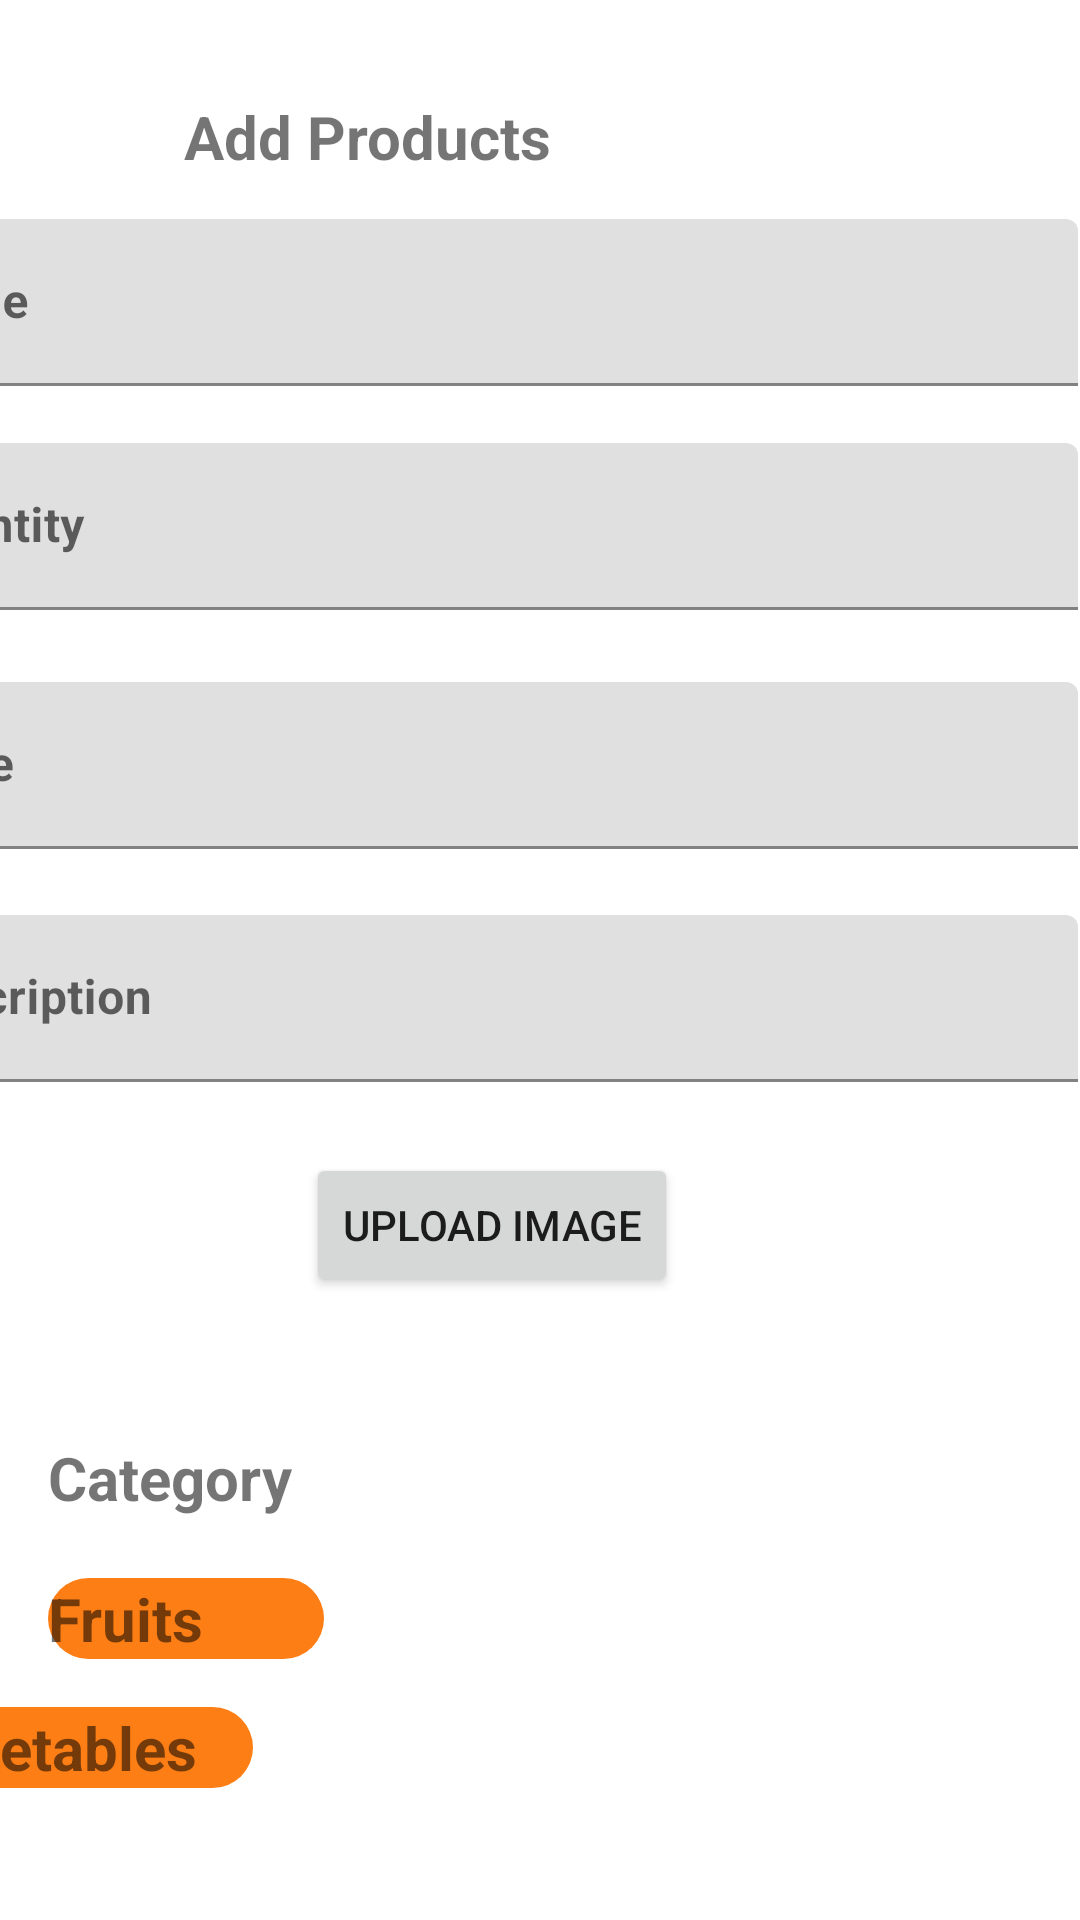

Layout XML and referenced resources for this Android screen:
<!-- AndroidManifest.xml: application theme Theme.GroMama -->
<!-- res/layout/activity_add_product.xml -->
<?xml version="1.0" encoding="utf-8"?>
<androidx.constraintlayout.widget.ConstraintLayout xmlns:android="http://schemas.android.com/apk/res/android"
    xmlns:app="http://schemas.android.com/apk/res-auto"
    xmlns:tools="http://schemas.android.com/tools"
    android:layout_width="match_parent"
    android:layout_height="match_parent"
    tools:context=".Add_product">

    <TextView
        android:id="@+id/textView2"
        android:layout_width="wrap_content"
        android:layout_height="wrap_content"
        android:layout_marginTop="32dp"
        android:layout_marginEnd="176dp"
        android:text="Add Products"
        android:textSize="20dp"
        android:textStyle="bold"
        app:layout_constraintEnd_toEndOf="parent"
        app:layout_constraintTop_toTopOf="parent" />

    <TextView
        android:id="@+id/tvCategory"
        android:layout_width="wrap_content"
        android:layout_height="wrap_content"
        android:layout_marginStart="16dp"
        android:layout_marginTop="420dp"
        android:text="Category"
        android:textSize="20dp"
        android:textStyle="bold"
        app:layout_constraintStart_toStartOf="parent"
        app:layout_constraintTop_toBottomOf="@+id/textView2" />

    <TextView
        android:id="@+id/tvFruits"
        android:layout_width="92dp"
        android:layout_height="0dp"
        android:layout_marginTop="20dp"
        android:background="@drawable/button_style"
        android:text="Fruits"
        android:textSize="20dp"
        android:textStyle="bold"
        app:layout_constraintEnd_toEndOf="parent"
        app:layout_constraintHorizontal_bias="0.0"
        app:layout_constraintStart_toStartOf="@+id/tvCategory"
        app:layout_constraintTop_toBottomOf="@+id/tvCategory" />

    <TextView
        android:id="@+id/tvVegetables"
        android:layout_width="119dp"
        android:layout_height="27dp"
        android:layout_marginTop="16dp"
        android:layout_marginEnd="276dp"
        android:background="@drawable/button_style"
        android:text="Vegetables"
        android:textSize="20dp"
        android:textStyle="bold"
        app:layout_constraintEnd_toEndOf="parent"
        app:layout_constraintTop_toBottomOf="@+id/tvFruits" />

    <Button
        android:id="@+id/btnProceed"
        android:layout_width="wrap_content"
        android:layout_height="wrap_content"
        android:layout_marginTop="600dp"
        android:layout_marginEnd="16dp"
        android:text="Proceed"
        android:textSize="20dp"
        android:textStyle="bold"
        app:layout_constraintEnd_toEndOf="parent"
        app:layout_constraintTop_toBottomOf="@+id/textView2" />

    <com.google.android.material.textfield.TextInputLayout
        android:id="@+id/tilName"
        android:layout_width="409dp"
        android:layout_height="wrap_content"
        android:layout_marginTop="14dp"
        android:layout_marginEnd="1dp"
        app:layout_constraintEnd_toEndOf="parent"
        app:layout_constraintTop_toBottomOf="@+id/textView2">

        <com.google.android.material.textfield.TextInputEditText
            android:id="@+id/etName"
            android:layout_width="match_parent"
            android:layout_height="wrap_content"
            android:hint="Name"
            android:textStyle="bold"

            />
    </com.google.android.material.textfield.TextInputLayout>

    <com.google.android.material.textfield.TextInputLayout
        android:id="@+id/tilQuantity"
        android:layout_width="409dp"
        android:layout_height="wrap_content"
        android:layout_marginTop="19dp"
        android:layout_marginEnd="1dp"
        app:layout_constraintEnd_toEndOf="parent"
        app:layout_constraintTop_toBottomOf="@+id/tilName">

        <com.google.android.material.textfield.TextInputEditText
            android:id="@+id/etQuantity"
            android:layout_width="match_parent"
            android:layout_height="wrap_content"
            android:hint="Quantity"
            android:textStyle="bold"
            />
    </com.google.android.material.textfield.TextInputLayout>

    <com.google.android.material.textfield.TextInputLayout
        android:id="@+id/tilPrice"
        android:layout_width="409dp"
        android:layout_height="wrap_content"
        android:layout_marginTop="24dp"
        android:layout_marginEnd="1dp"
        app:layout_constraintEnd_toEndOf="parent"
        app:layout_constraintTop_toBottomOf="@+id/tilQuantity">

        <com.google.android.material.textfield.TextInputEditText
            android:id="@+id/etPrice"
            android:layout_width="match_parent"
            android:layout_height="wrap_content"
            android:hint="Price"
            android:textStyle="bold"

            />
    </com.google.android.material.textfield.TextInputLayout>

    <com.google.android.material.textfield.TextInputLayout
        android:id="@+id/tilDescription"
        android:layout_width="409dp"
        android:layout_height="wrap_content"
        android:layout_marginTop="22dp"
        android:layout_marginEnd="1dp"
        app:layout_constraintEnd_toEndOf="parent"
        app:layout_constraintTop_toBottomOf="@+id/tilPrice">

        <com.google.android.material.textfield.TextInputEditText
            android:id="@+id/etDescription"
            android:layout_width="match_parent"
            android:layout_height="wrap_content"
            android:hint="Description"
            android:textStyle="bold"
            />
    </com.google.android.material.textfield.TextInputLayout>

    <Button
        android:id="@+id/btnUpload"
        android:layout_width="wrap_content"
        android:layout_height="wrap_content"
        android:layout_marginStart="116dp"
        android:layout_marginTop="40dp"
        android:layout_marginEnd="148dp"
        android:layout_marginBottom="63dp"
        android:text="Upload image"
        app:layout_constraintBottom_toTopOf="@+id/tvCategory"
        app:layout_constraintEnd_toEndOf="parent"
        app:layout_constraintStart_toStartOf="parent"
        app:layout_constraintTop_toBottomOf="@+id/tilDescription" />

</androidx.constraintlayout.widget.ConstraintLayout>
<!-- resources referenced by this layout -->
<resources>
  <!-- drawable button_style (drawable) -->
  <?xml version="1.0" encoding="utf-8"?>
  <selector xmlns:android="http://schemas.android.com/apk/res/android">
  <item>
      <shape android:shape="rectangle">
          <solid android:color="#fd7e14"> </solid>
          <corners android:radius="58dp"></corners>
      </shape>
  </item>
  </selector>
  <style name="Theme.GroMama" parent="Theme.MaterialComponents.DayNight.DarkActionBar">
          
          <item name="colorPrimary">@color/purple_500</item>
          <item name="colorPrimaryVariant">@color/purple_700</item>
          <item name="colorOnPrimary">@color/white</item>
          
          <item name="colorSecondary">@color/teal_200</item>
          <item name="colorSecondaryVariant">@color/teal_700</item>
          <item name="colorOnSecondary">@color/black</item>
          
          <item name="android:statusBarColor">?attr/colorPrimaryVariant</item>
          
      </style>
  <!-- not gathered from this repository: default colours our renderer supplied (Android Studio template values) -->
  <color name="purple_500">#FF6200EE</color>
  <color name="purple_700">#FF3700B3</color>
  <color name="teal_200">#FF03DAC5</color>
  <color name="teal_700">#FF018786</color>
  <color name="black">#FF000000</color>
  <color name="white">#FFFFFFFF</color>
</resources>
